The GitHub repository youralfa/Green-Coffee-Bean-Defects-Classification contains a labelled image folder "Green-Coffee-Bean-Defects-Classification" with 17 categories: broken or chipped or cut, dried cherry pod, floater, foreign matter, full black, full sour, fungus damaged, hull or husk, immature or unripe, parchment or pergamino, partial black, partial sour, severe insect damage, shell, slight insect damage, specialty, withered. Examples follow, each with its label.

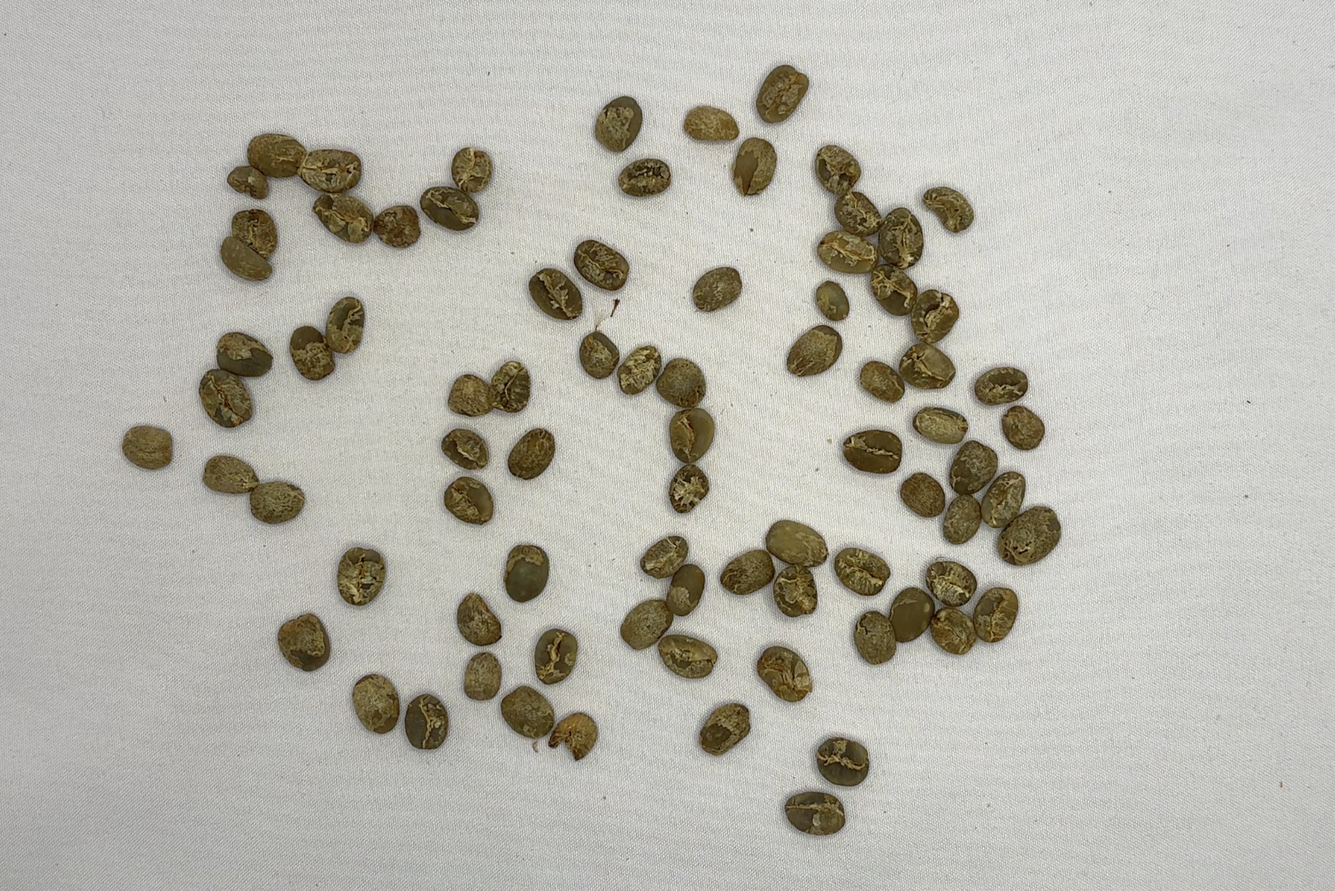
Label: immature or unripe

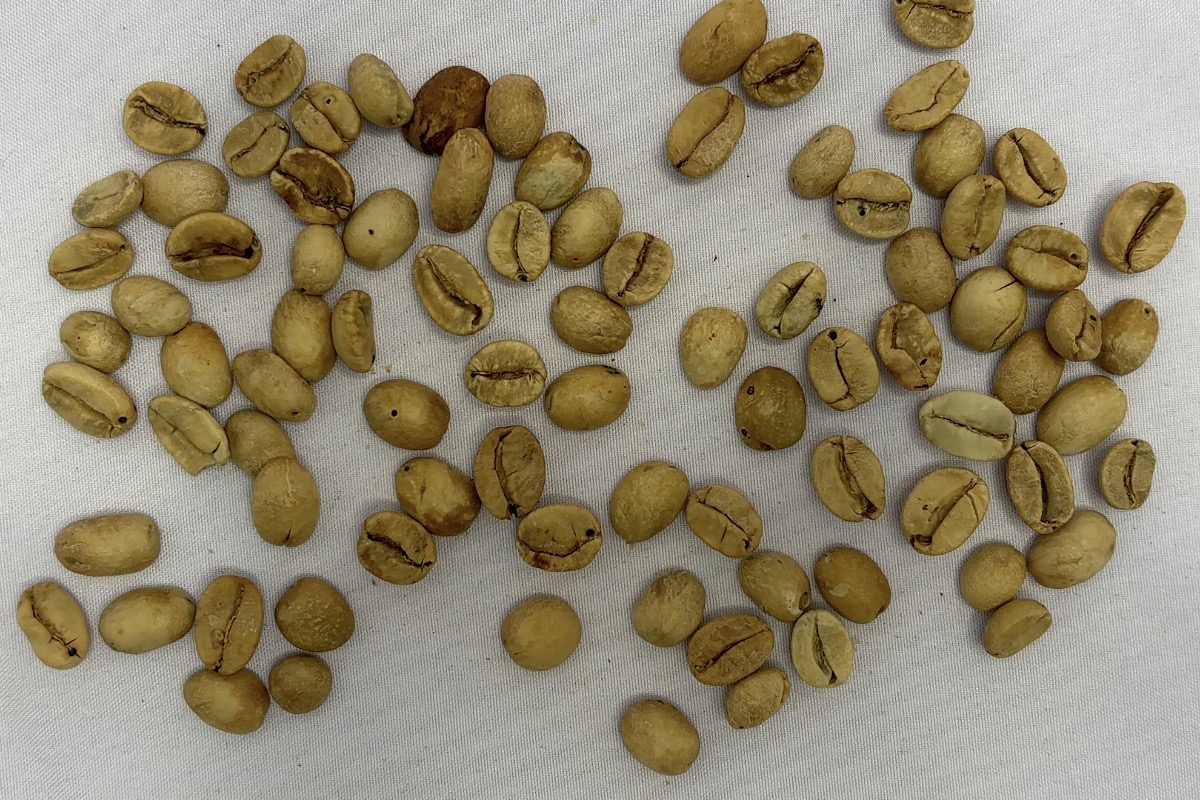
Label: partial sour

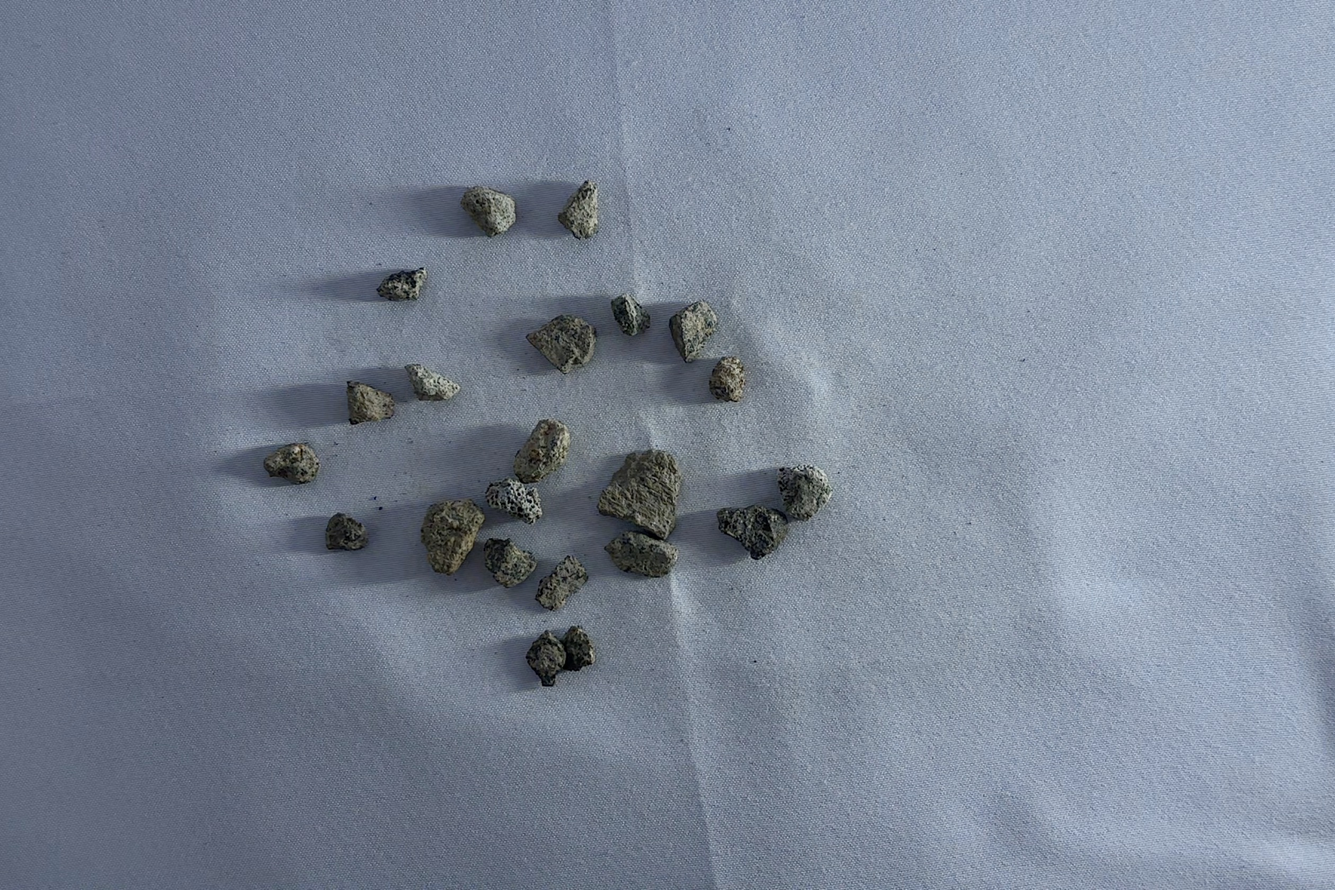
Label: foreign matter

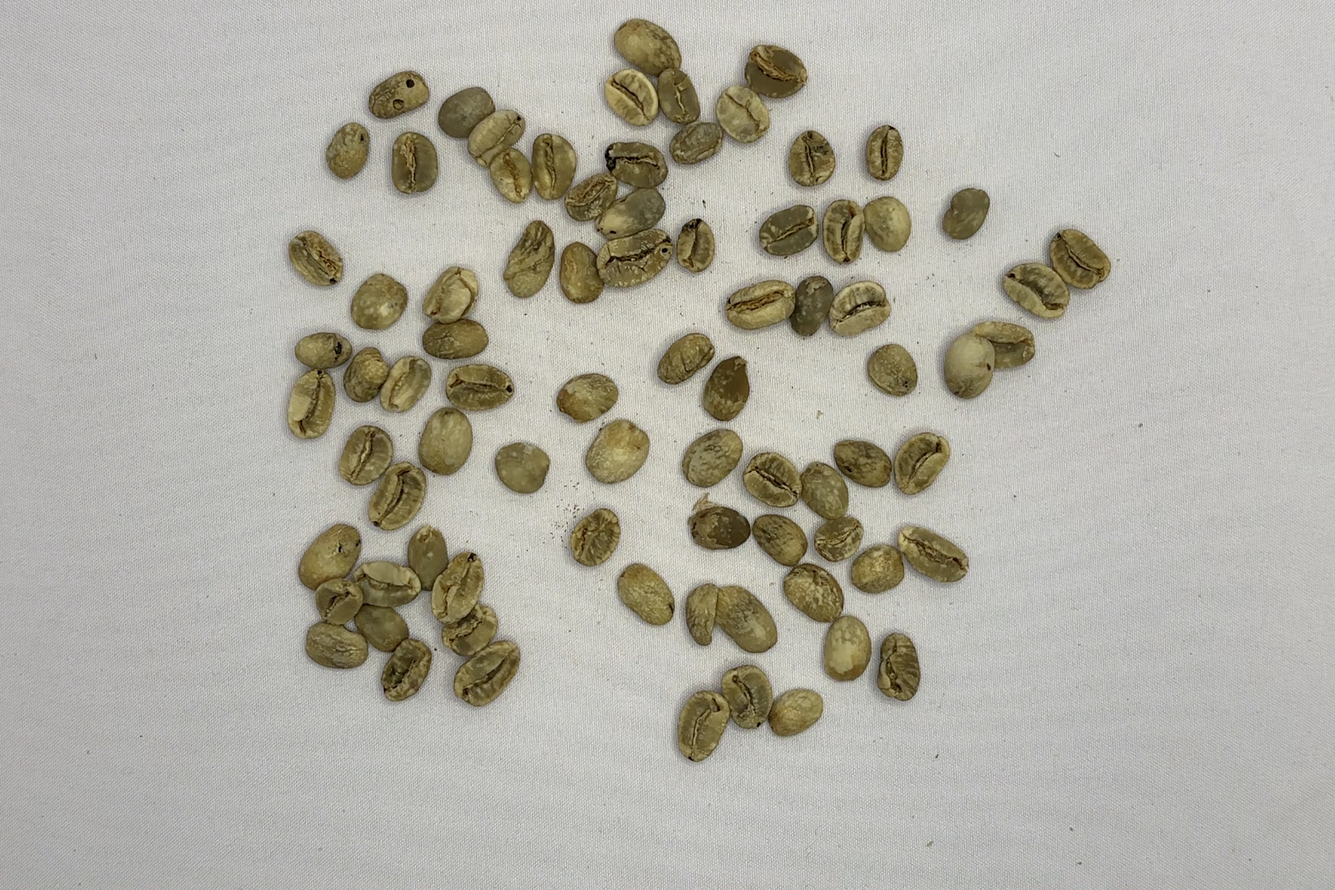
Label: floater

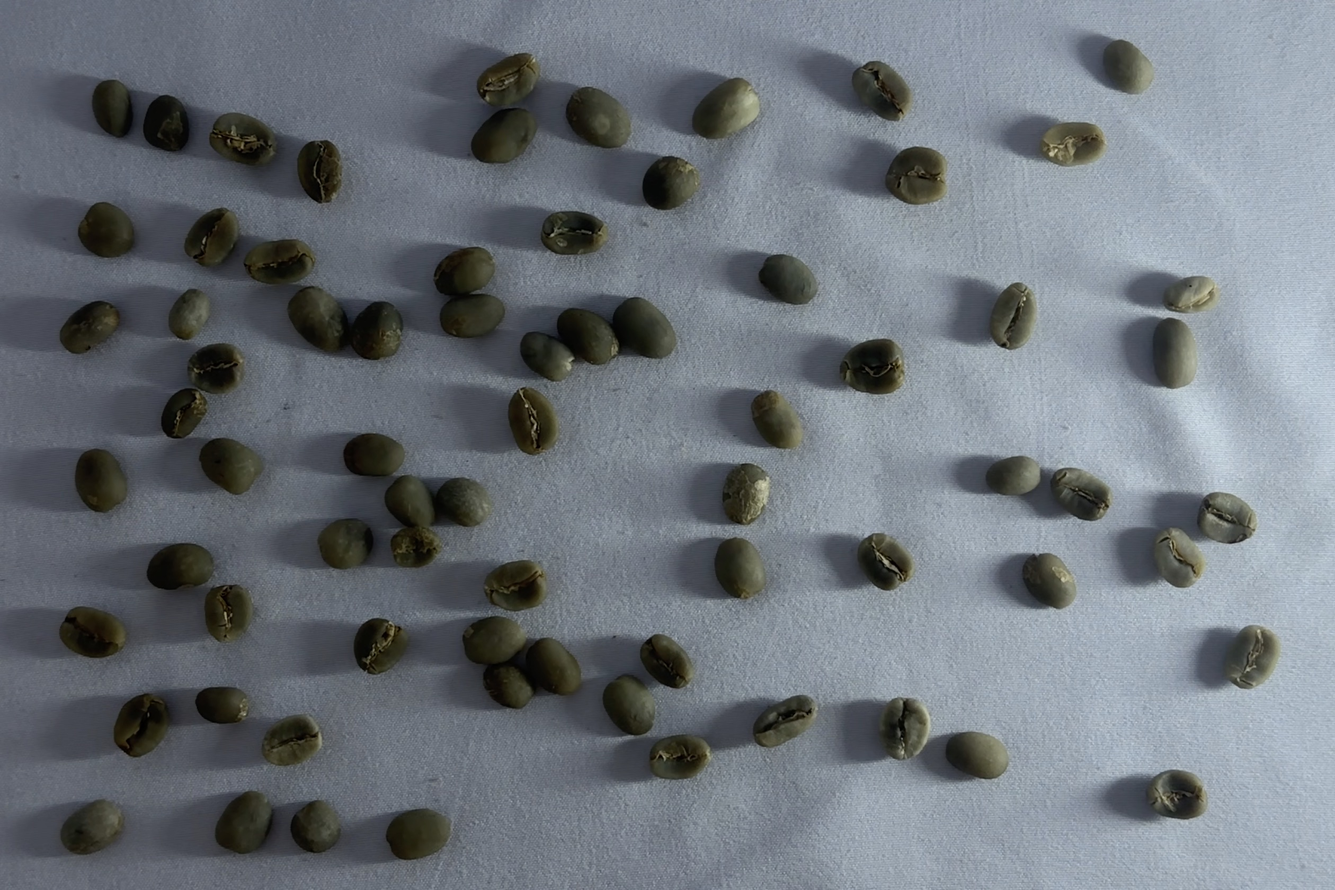
Label: specialty
